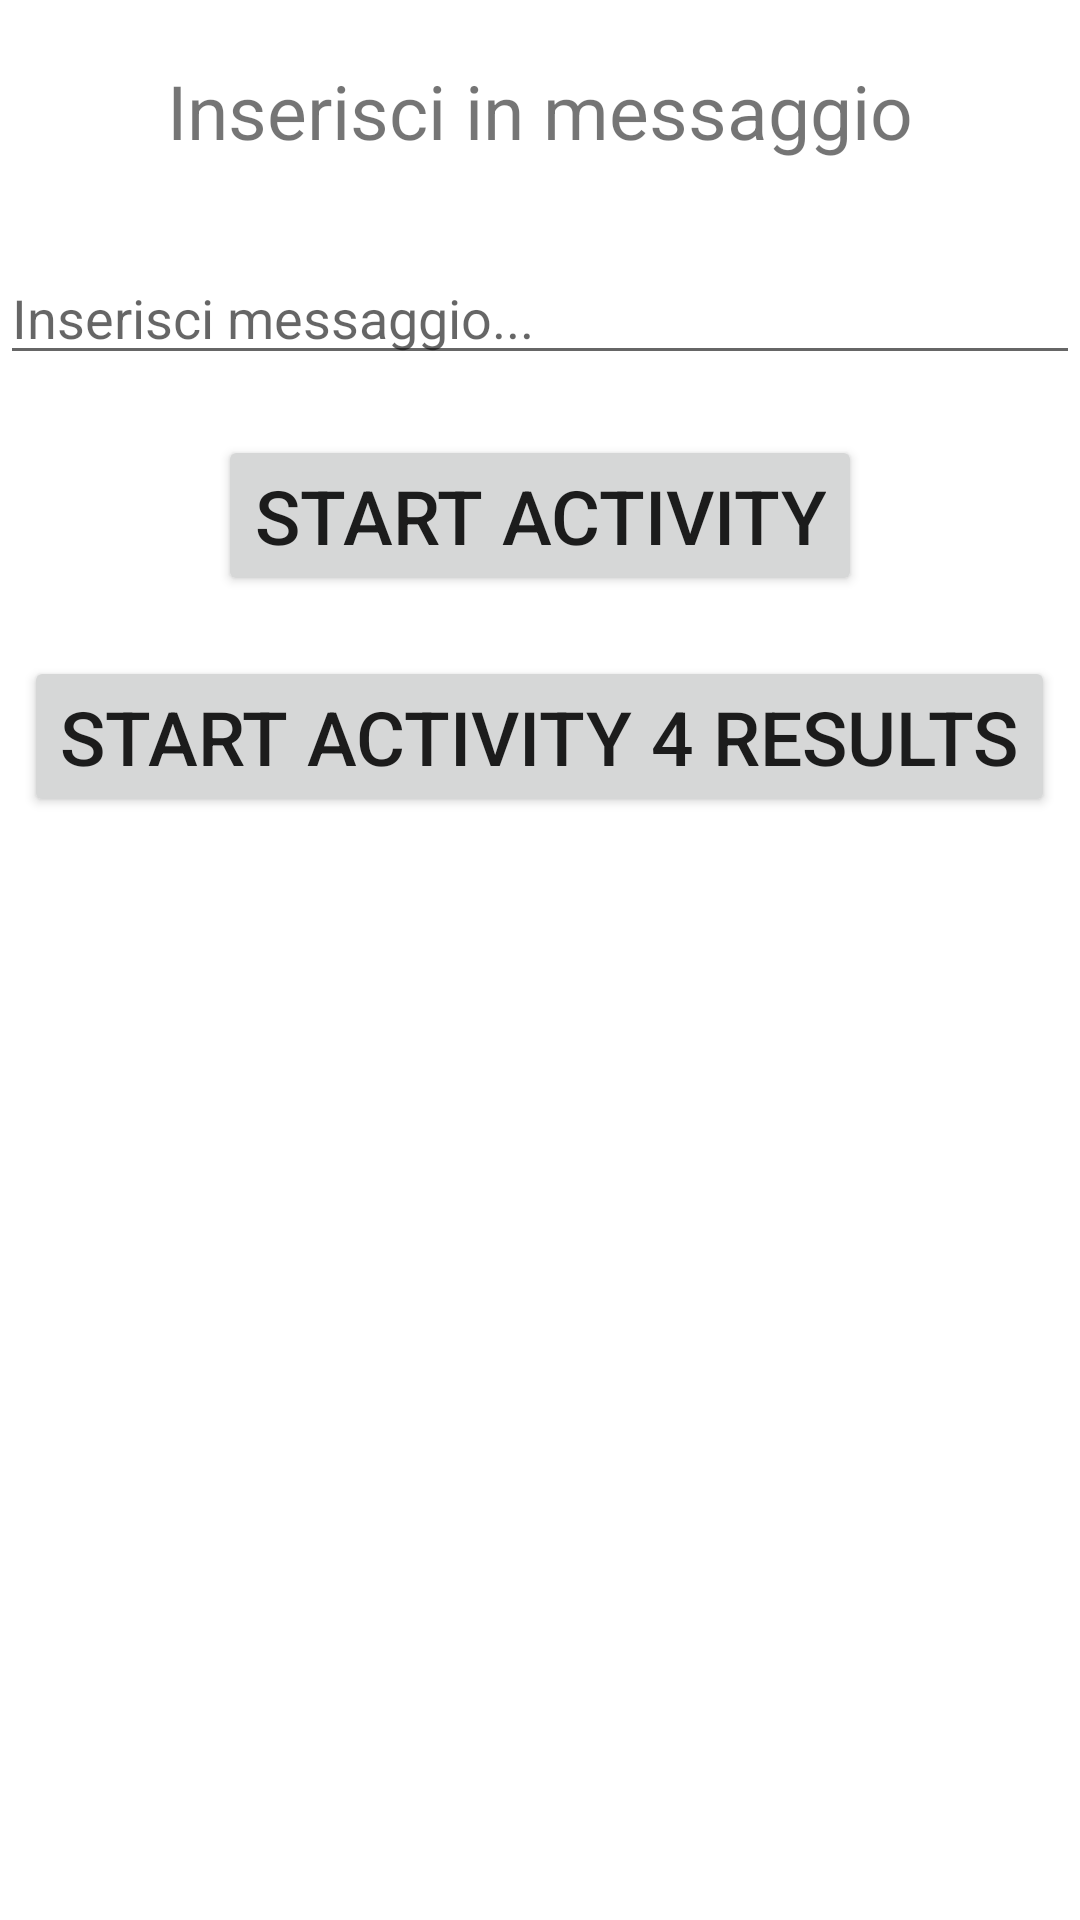

Layout XML and referenced resources for this Android screen:
<!-- AndroidManifest.xml: application theme Theme.PassaggioDatiTraActivities -->
<!-- res/layout/activity_main.xml -->
<?xml version="1.0" encoding="utf-8"?>
<LinearLayout xmlns:android="http://schemas.android.com/apk/res/android"
    xmlns:app="http://schemas.android.com/apk/res-auto"
    xmlns:tools="http://schemas.android.com/tools"
    android:layout_width="match_parent"
    android:layout_height="match_parent"
    android:orientation="vertical"
    android:gravity="center_horizontal"
    tools:context=".MainActivity">

    <TextView
        android:layout_width="wrap_content"
        android:layout_height="wrap_content"
        android:text="Inserisci in messaggio"
        android:layout_marginTop="20dp"
        android:textSize="25dp"
    />

    <EditText
        android:id="@+id/etMessage"
        android:layout_width="match_parent"
        android:layout_height="wrap_content"
        android:hint="Inserisci messaggio..."
        android:layout_marginTop="30dp"
        />


    <Button
        android:id="@+id/bttStartAcitvity"
        android:layout_width="wrap_content"
        android:layout_height="wrap_content"
        android:text="Start Activity"
        android:textSize="25dp"
        android:layout_marginTop="20dp"
        />

    <Button
        android:id="@+id/bttStartAcitvity4Results"
        android:layout_width="wrap_content"
        android:layout_height="wrap_content"
        android:text="Start Activity 4 Results"
        android:textSize="25dp"
        android:layout_marginTop="20dp"
        />

</LinearLayout>
<!-- resources referenced by this layout -->
<resources>
  <style name="Theme.PassaggioDatiTraActivities" parent="Theme.MaterialComponents.DayNight.DarkActionBar">
          
          <item name="colorPrimary">@color/purple_500</item>
          <item name="colorPrimaryVariant">@color/purple_700</item>
          <item name="colorOnPrimary">@color/white</item>
          
          <item name="colorSecondary">@color/teal_200</item>
          <item name="colorSecondaryVariant">@color/teal_700</item>
          <item name="colorOnSecondary">@color/black</item>
          
          <item name="android:statusBarColor" tools:targetApi="l">?attr/colorPrimaryVariant</item>
          
      </style>
  <!-- not gathered from this repository: default colours our renderer supplied (Android Studio template values) -->
  <color name="purple_500">#FF6200EE</color>
  <color name="purple_700">#FF3700B3</color>
  <color name="teal_200">#FF03DAC5</color>
  <color name="teal_700">#FF018786</color>
  <color name="black">#FF000000</color>
  <color name="white">#FFFFFFFF</color>
</resources>
